Image classification data set "CNN_cropfield" (LinhVu1027/DeepLearning-BasicImageClassification-Numpy-Tensorflow on GitHub). Class labels (3): lua co de, lua nga, lua tot.

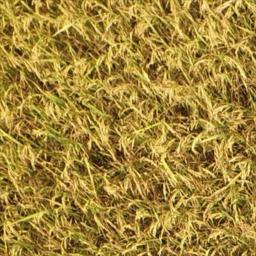
Label: lua tot

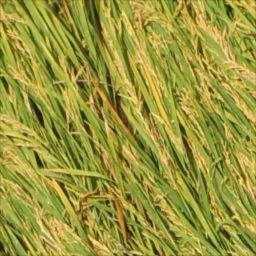
Label: lua nga

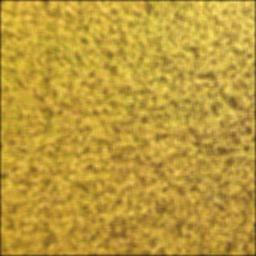
Label: lua tot

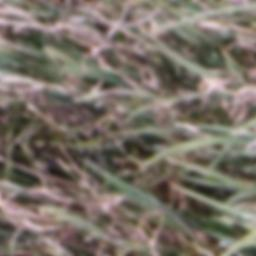
Label: lua co de

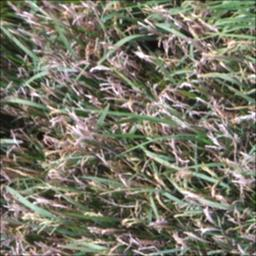
Label: lua co de

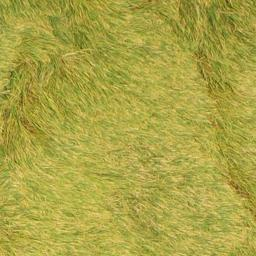
Label: lua nga
